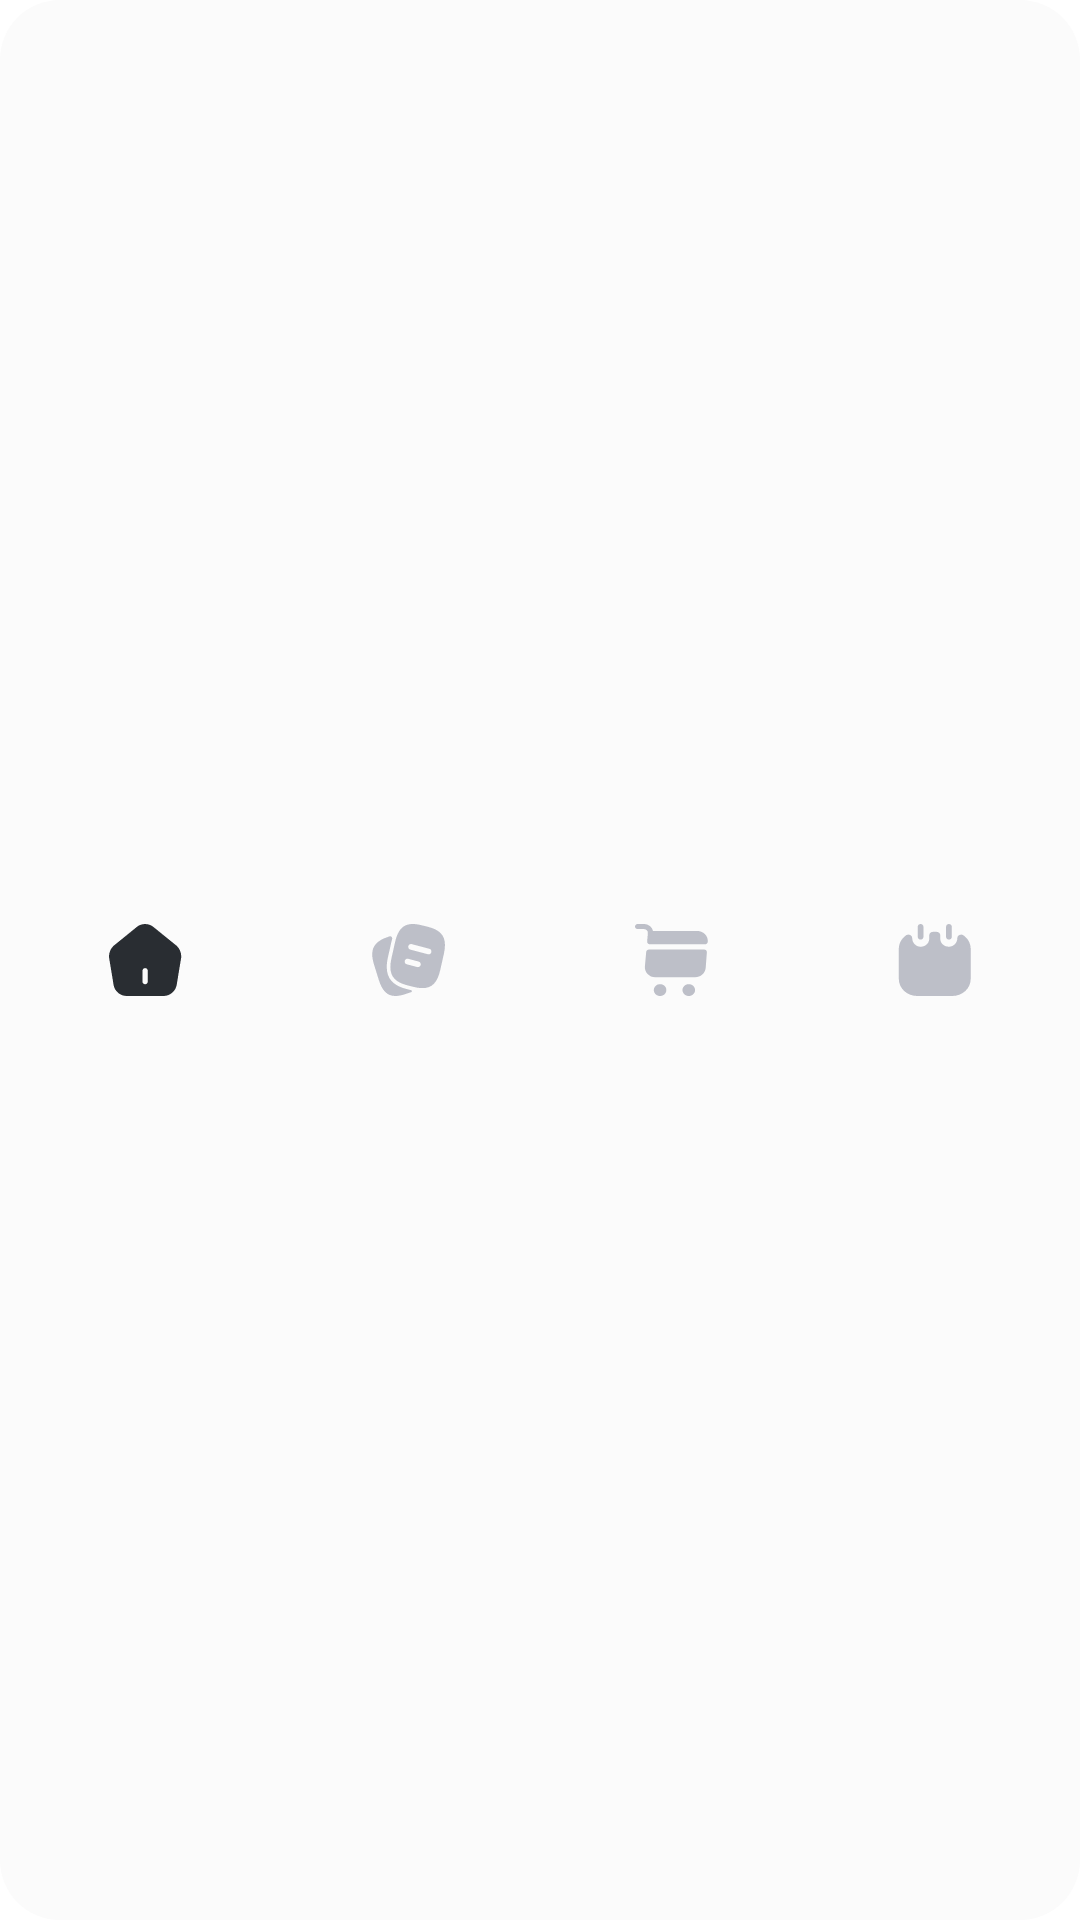

Produce the Android XML layout that renders to this screen, including the resource entries it uses.
<!-- AndroidManifest.xml: application theme Theme.TodoProject -->
<!-- res/layout/component_navbar.xml -->
<?xml version="1.0" encoding="utf-8"?>
<LinearLayout xmlns:android="http://schemas.android.com/apk/res/android"
    android:layout_width="match_parent"
    android:layout_height="66.67dp"
    android:background="@drawable/component_navbar_background"
    android:gravity="center"
    android:paddingHorizontal="31.00dp">

    <View
        android:id="@+id/mainPage"
        android:layout_width="24.33dp"
        android:layout_height="24.00dp"
        android:layout_marginEnd="63.33dp"
        android:layout_alignParentLeft="true"
        android:layout_alignParentRight="true"
        android:layout_alignParentTop="true"
        android:layout_alignParentBottom="true"
        android:background="@drawable/icon_mainpage"
        />

    <View
        android:id="@+id/todoList"
        android:layout_width="24.33dp"
        android:layout_height="24.00dp"
        android:layout_marginEnd="63.33dp"
        android:layout_alignParentLeft="true"
        android:layout_alignParentRight="true"
        android:layout_alignParentTop="true"
        android:layout_alignParentBottom="true"
        android:background="@drawable/icon_todolist"
        />

    <View
        android:id="@+id/shopList"
        android:layout_width="24.33dp"
        android:layout_height="24.00dp"
        android:layout_marginEnd="63.33dp"
        android:layout_alignParentLeft="true"
        android:layout_alignParentRight="true"
        android:layout_alignParentTop="true"
        android:layout_alignParentBottom="true"
        android:background="@drawable/icon_shoplist"
        />

    <View
        android:id="@+id/calendar"
        android:layout_width="24.33dp"
        android:layout_height="24.00dp"
        android:layout_alignParentLeft="true"
        android:layout_alignParentRight="true"
        android:layout_alignParentTop="true"
        android:layout_alignParentBottom="true"
        android:background="@drawable/icon_calendar"
        />

</LinearLayout>
<!-- resources referenced by this layout -->
<resources>
  <!-- drawable component_navbar_background (drawable) -->
  <?xml version="1.0" encoding="utf-8"?>
  <shape xmlns:android="http://schemas.android.com/apk/res/android">
  
      <solid android:color="?navbarBackgroundColor"/>
      <corners android:radius="20dp"/>
  </shape>
  <!-- drawable icon_mainpage (drawable) -->
  <vector xmlns:android="http://schemas.android.com/apk/res/android"
      android:width="74dp"
      android:height="71dp"
      android:viewportWidth="74"
      android:viewportHeight="71">
    <path
        android:pathData="M68.4,21.341L44.82,2.756C40.212,-0.862 33.012,-0.897 28.44,2.72L4.86,21.341C1.476,24.001 -0.576,29.321 0.144,33.506L4.68,60.249C5.724,66.243 11.376,70.961 17.532,70.961H55.692C61.776,70.961 67.536,66.137 68.58,60.214L73.116,33.471C73.764,29.321 71.712,24.001 68.4,21.341ZM39.312,56.773C39.312,58.228 38.088,59.433 36.612,59.433C35.136,59.433 33.912,58.228 33.912,56.773V46.133C33.912,44.679 35.136,43.473 36.612,43.473C38.088,43.473 39.312,44.679 39.312,46.133V56.773Z"
        android:fillColor="#292D32"/>
  </vector>
  <!-- drawable icon_shoplist (drawable) -->
  <vector xmlns:android="http://schemas.android.com/apk/res/android"
      android:width="69dp"
      android:height="72dp"
      android:viewportWidth="69"
      android:viewportHeight="72">
    <path
        android:pathData="M50.823,72C54.098,72 56.753,69.345 56.753,66.071C56.753,62.796 54.098,60.141 50.823,60.141C47.549,60.141 44.894,62.796 44.894,66.071C44.894,69.345 47.549,72 50.823,72Z"
        android:fillColor="#BDBFC8"/>
    <path
        android:pathData="M23.718,72C26.993,72 29.647,69.345 29.647,66.071C29.647,62.796 26.993,60.141 23.718,60.141C20.443,60.141 17.788,62.796 17.788,66.071C17.788,69.345 20.443,72 23.718,72Z"
        android:fillColor="#BDBFC8"/>
    <path
        android:pathData="M12.164,9.114L11.486,17.416C11.351,19.008 12.604,20.329 14.197,20.329H66.071C67.494,20.329 68.679,19.245 68.781,17.822C69.222,11.825 64.647,6.946 58.65,6.946H17.009C16.67,5.455 15.993,4.032 14.942,2.846C13.248,1.05 10.876,0 8.437,0H2.541C1.152,0 0,1.152 0,2.541C0,3.93 1.152,5.082 2.541,5.082H8.437C9.487,5.082 10.47,5.523 11.181,6.268C11.893,7.048 12.231,8.064 12.164,9.114Z"
        android:fillColor="#BDBFC8"/>
    <path
        android:pathData="M65.258,25.412H13.282C11.859,25.412 10.707,26.496 10.571,27.885L9.352,42.624C8.877,48.418 13.417,53.365 19.211,53.365H56.889C61.971,53.365 66.444,49.197 66.816,44.115L67.934,28.292C68.07,26.733 66.85,25.412 65.258,25.412Z"
        android:fillColor="#BDBFC8"/>
  </vector>
  <color name="purple_500">#FF6200EE</color>
  <color name="purple_700">#FF3700B3</color>
  <color name="white">#FFFFFFFF</color>
  <color name="teal_200">#FF03DAC5</color>
  <color name="teal_700">#FF018786</color>
  <color name="black">#FF000000</color>
  <color name="background_white">#FFFFFFFF</color>
  <color name="navbar_light_gray">#FFFBFBFB</color>
  <color name="navbarItem_dark_gray">#FF292D32</color>
  <color name="navbarItem_light_gray">#FFBDBFC8</color>
  <color name="stepCounter_light_red">#FFFF6C6C</color>
  <color name="stepCounter_light_green">#FFA5FFAE</color>
  <color name="container_light_gray">#FFE7E8EA</color>
  <color name="mainWidget_line_black">#FF000000</color>
  <color name="mainWidgetInnerContainer_light_gray">#FFF9F9F9</color>
  <color name="mainWidget_text_gray">#FF999999</color>
  <color name="checkboxBackground_blue">#FF0860F7</color>
  <color name="allTasks_soft_blue">#FF5F74E0</color>
  <color name="favouriteTask_yellow">#FFFFE600</color>
  <color name="doneTasks_light_brown">#FFA38A73</color>
  <color name="checkboxBackground_lighter_blue">#FFE2EBFA</color>
  <color name="innerContainer_light_gray">#FF8E8E8E</color>
  <color name="gradient_White">#FFFFFFFF</color>
  <color name="gradient_LightGray">#00F9F9F9</color>
  <color name="calendar_light_purple">#FF9F84FF</color>
  <color name="calendar_light_orange">#FFFFAF66</color>
</resources>
